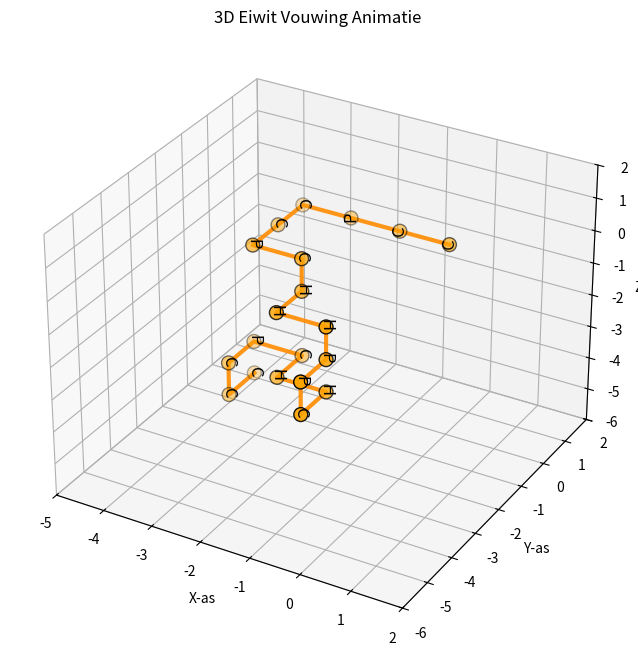

Source code (Python):
import numpy as np
import matplotlib.pyplot as plt
import random
import matplotlib.animation as animation
from mpl_toolkits.mplot3d import Axes3D

def random_folding(length):
    """
    Genereert een willekeurige vouwing van een eiwit in 3D met 'H', 'C' en 'P' labels.
    """
    directions = [(1, 0, 0), (-1, 0, 0), (0, 1, 0), (0, -1, 0), (0, 0, 1), (0, 0, -1)]
    position = np.array([0, 0, 0])
    path = [position]

    # Random genereren van aminozuurtypes (H, C, P)
    amino_types = random.choices(['H', 'C', 'P'], k=length)

    for _ in range(length - 1):
        new_dir = random.choice(directions)
        new_pos = position + np.array(new_dir)

        # Zorg ervoor dat er geen overlap is
        while any(np.array_equal(new_pos, p) for p in path):
            new_dir = random.choice(directions)
            new_pos = position + np.array(new_dir)

        path.append(new_pos)
        position = new_pos

    return np.array(path), amino_types

def animate_folding(path, amino_types, save_as="protein_folding.gif"):
    """
    Maakt een 3D-animatie van het vouwproces en slaat deze op als een GIF zonder FFmpeg.
    """
    fig = plt.figure(figsize=(8, 8))
    ax = fig.add_subplot(111, projection='3d')

    # Automatische limieten instellen op basis van min/max van de eiwitvouwing
    x_min, y_min, z_min = np.min(path, axis=0)
    x_max, y_max, z_max = np.max(path, axis=0)
    padding = 2  # Extra ruimte rondom de vouwing

    ax.set_xlim([x_min - padding, x_max + padding])
    ax.set_ylim([y_min - padding, y_max + padding])
    ax.set_zlim([z_min - padding, z_max + padding])

    ax.set_xlabel('X-as')
    ax.set_ylabel('Y-as')
    ax.set_zlabel('Z-as')
    ax.set_title("3D Eiwit Vouwing Animatie")

    # Donkeroranje lijn voor de vouwing
    line, = ax.plot([], [], [], color='darkorange', linewidth=3, alpha=0.9)

    # Oranje bolletjes voor aminozuren
    scatter = ax.scatter([], [], [], color='orange', s=100, edgecolors='black', zorder=3)

    # Labels voor aminozuren (horizontaal geplaatst)
    labels = [ax.text(0, 0, 0, "", fontsize=12, color="black", horizontalalignment='center') for _ in range(len(path))]

    def update(frame):
        xdata = path[:frame+1, 0]
        ydata = path[:frame+1, 1]
        zdata = path[:frame+1, 2]

        line.set_data(xdata, ydata)
        line.set_3d_properties(zdata)

        scatter._offsets3d = (xdata, ydata, zdata)

        for i in range(frame+1):
            labels[i].set_position((xdata[i], ydata[i]))
            labels[i].set_3d_properties(zdata[i])
            labels[i].set_text(amino_types[i])

        return line, scatter, *labels

    ani = animation.FuncAnimation(fig, update, frames=len(path), interval=400, repeat=False)

    # Opslaan als GIF zonder FFmpeg
    ani.save(save_as, writer="pillow", fps=5)

    print(f"✅ Animatie opgeslagen als: {save_as}")

    plt.show()

if __name__ == "__main__":
    protein_length = 20  # Lengte van het eiwit
    folding_path, amino_types = random_folding(protein_length)

    # Opslaan als GIF zonder FFmpeg
    animate_folding(folding_path, amino_types, save_as="protein_folding.gif")
